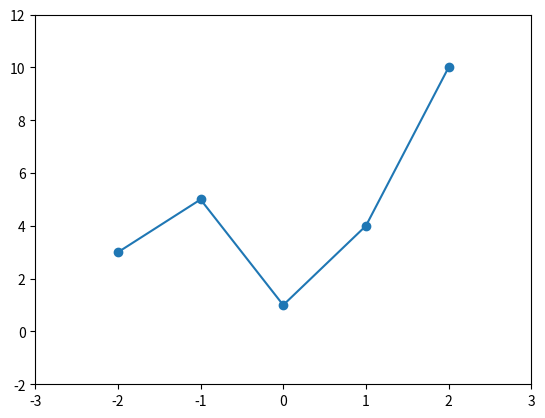

Write Python code to recreate this figure.
'''Exercise 3
Perform Polynomial Curve Fitting on the following dataset: (-2, 3), (-1, 5), (0, 1), (1, 4), (2,
10). Print the coefficients and plot the graph of the polynomial function as shown in the Figure
below
Note 1: Do not use any built-in functions such as polyfit() or polyval(). You can use the
functions np.matmul() and np.linalg.inv() to multiply matrices and get the inverse of a matrix,
respectively
Note 2: Your algorithm should be able to work with any dataset not just a dataset of 5 data
points'''
import numpy as np
from matplotlib import pyplot as plt
x=[-2,-1,0,1,2]
y=[3,5,1,4,10]
n=len(x)
xArr=np.ones((n,n),dtype=float)
for row in range(xArr.shape[0]):
    for col in range(xArr.shape[1]):
        if col==0:
            xArr[row][col]=1
        else:
            xArr[row][col]=x[row]**col
xArrInv=np.linalg.inv(xArr)
c=np.matmul(xArrInv,y)
print(c)
plt.scatter(x,y)
plt.plot(x,y)
plt.ylim(-2,12)
plt.xlim(-3,3)
plt.show()